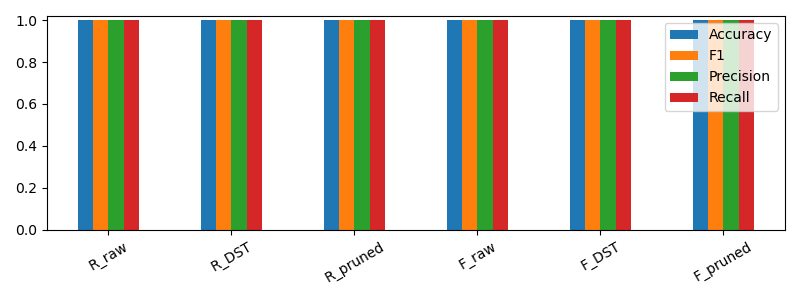

The data file committed next to this chart (first rows):
, Accuracy, F1, Precision, Recall
R_raw, 1.0, 1.0, 1.0, 1.0
R_DST, 1.0, 1.0, 1.0, 1.0
R_pruned, 1.0, 1.0, 1.0, 1.0
F_raw, 1.0, 1.0, 1.0, 1.0
F_DST, 1.0, 1.0, 1.0, 1.0
F_pruned, 1.0, 1.0, 1.0, 1.0
